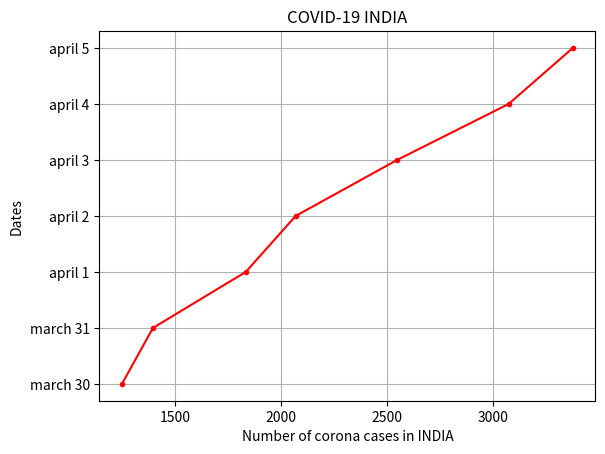

The script that saved this image:
import matplotlib.pyplot as plt
cases=[1251,1397,1834,2069,2547,3072,3374]
dates=['march 30','march 31','april 1','april 2','april 3','april 4','april 5']
plt.plot(cases,dates,marker='.',color='red')
plt.ylabel("Dates")
plt.xlabel("Number of corona cases in INDIA")
plt.title("COVID-19 INDIA")
plt.grid(True)
plt.show()